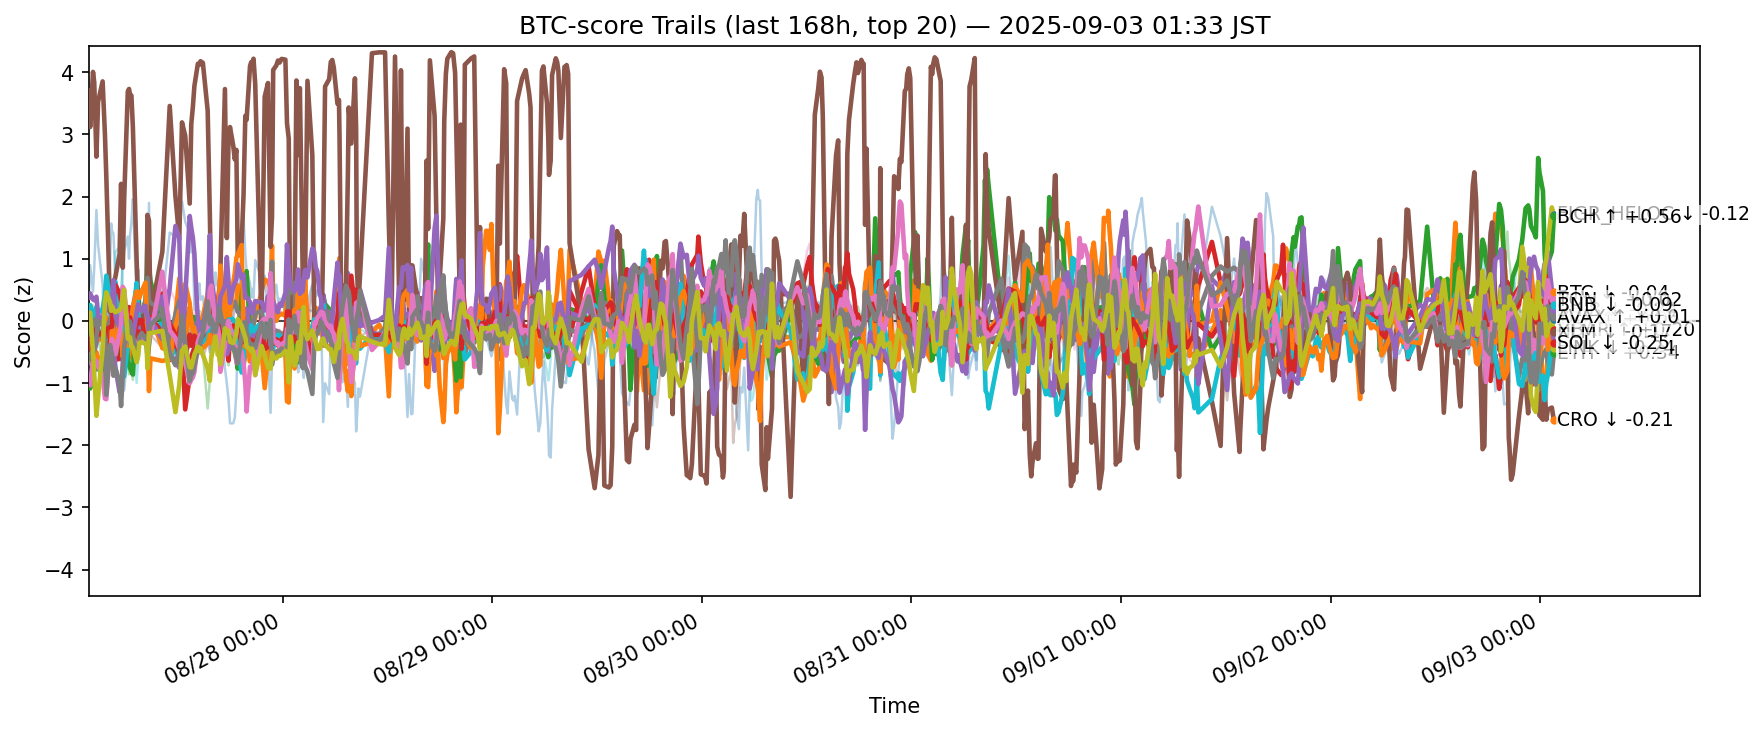

The table this chart was drawn from, first rows:
ts, side, symbol, score
2025-08-26 16:46:14.725885+00:00, btc, ADA, 0.1632
2025-08-26 16:46:14.725885+00:00, btc, AVAX, 0.06488
2025-08-26 16:46:14.725885+00:00, btc, BCH, -0.88
2025-08-26 16:46:14.725885+00:00, btc, BNB, -0.234
2025-08-26 16:46:14.725885+00:00, btc, BTC, -0.534
2025-08-26 16:46:14.725885+00:00, btc, CRO, 3.71
2025-08-26 16:46:14.725885+00:00, btc, DOGE, 0.04356
2025-08-26 16:46:14.725885+00:00, btc, ETH, -0.2007
2025-08-26 16:46:14.725885+00:00, btc, HBAR, 0.1839
2025-08-26 16:46:14.725885+00:00, btc, HYPE, 0.2767
2025-08-26 16:46:14.725885+00:00, btc, LINK, -0.6248
2025-08-26 16:46:14.725885+00:00, btc, LTC, 0.1703
2025-08-26 16:46:14.725885+00:00, btc, SHIB, -0.3236
2025-08-26 16:46:14.725885+00:00, btc, SOL, 0.3775
2025-08-26 16:46:14.725885+00:00, btc, SUI, -0.7648
2025-08-26 16:46:14.725885+00:00, btc, TON, -0.8865
2025-08-26 16:46:14.725885+00:00, btc, TRX, -0.574
2025-08-26 16:46:14.725885+00:00, btc, UNI, -0.192
2025-08-26 16:46:14.725885+00:00, btc, XLM, 0.02302
2025-08-26 16:46:14.725885+00:00, btc, XRP, 0.1449
2025-08-26 16:56:26.160147+00:00, btc, ADA, 0.2482
2025-08-26 16:56:26.160147+00:00, btc, AVAX, 0.05405
2025-08-26 16:56:26.160147+00:00, btc, BCH, -1.087
2025-08-26 16:56:26.160147+00:00, btc, BNB, -0.2333
2025-08-26 16:56:26.160147+00:00, btc, BTC, -0.6814
2025-08-26 16:56:26.160147+00:00, btc, CRO, 3.118
2025-08-26 16:56:26.160147+00:00, btc, DOGE, 0.17
2025-08-26 16:56:26.160147+00:00, btc, ETH, -0.0879
2025-08-26 16:56:26.160147+00:00, btc, HBAR, 0.2551
2025-08-26 16:56:26.160147+00:00, btc, HYPE, 0.8976
2025-08-26 16:56:26.160147+00:00, btc, LINK, -0.5549
2025-08-26 16:56:26.160147+00:00, btc, LTC, 0.2657
2025-08-26 16:56:26.160147+00:00, btc, SHIB, -0.4501
2025-08-26 16:56:26.160147+00:00, btc, SOL, 0.4436
2025-08-26 16:56:26.160147+00:00, btc, SUI, -0.931
2025-08-26 16:56:26.160147+00:00, btc, TON, -1.036
2025-08-26 16:56:26.160147+00:00, btc, TRX, -0.6217
2025-08-26 16:56:26.160147+00:00, btc, UNI, -0.03829
2025-08-26 16:56:26.160147+00:00, btc, XLM, 0.1334
2025-08-26 16:56:26.160147+00:00, btc, XRP, 0.07921
2025-08-26 17:15:58.418668+00:00, btc, ADA, -0.1415
2025-08-26 17:15:58.418668+00:00, btc, AVAX, -0.2279
2025-08-26 17:15:58.418668+00:00, btc, BCH, -0.6564
2025-08-26 17:15:58.418668+00:00, btc, BNB, -0.2357
2025-08-26 17:15:58.418668+00:00, btc, BTC, -0.4945
2025-08-26 17:15:58.418668+00:00, btc, CRO, 4.006
2025-08-26 17:15:58.418668+00:00, btc, DOGE, 0.03147
2025-08-26 17:15:58.418668+00:00, btc, ETH, -0.1718
2025-08-26 17:15:58.418668+00:00, btc, HBAR, 0.08148
2025-08-26 17:15:58.418668+00:00, btc, HYPE, 0.4719
2025-08-26 17:15:58.418668+00:00, btc, LINK, -0.54
2025-08-26 17:15:58.418668+00:00, btc, LTC, 0.2469
2025-08-26 17:15:58.418668+00:00, btc, SHIB, -0.2727
2025-08-26 17:15:58.418668+00:00, btc, SOL, 0.3457
2025-08-26 17:15:58.418668+00:00, btc, SUI, -0.4325
2025-08-26 17:15:58.418668+00:00, btc, TON, -0.5982
2025-08-26 17:15:58.418668+00:00, btc, TRX, -0.4959
2025-08-26 17:15:58.418668+00:00, btc, UNI, -0.4099
2025-08-26 17:15:58.418668+00:00, btc, XLM, -0.506
2025-08-26 17:15:58.418668+00:00, btc, XRP, -0.05676
... 12,280 more rows
